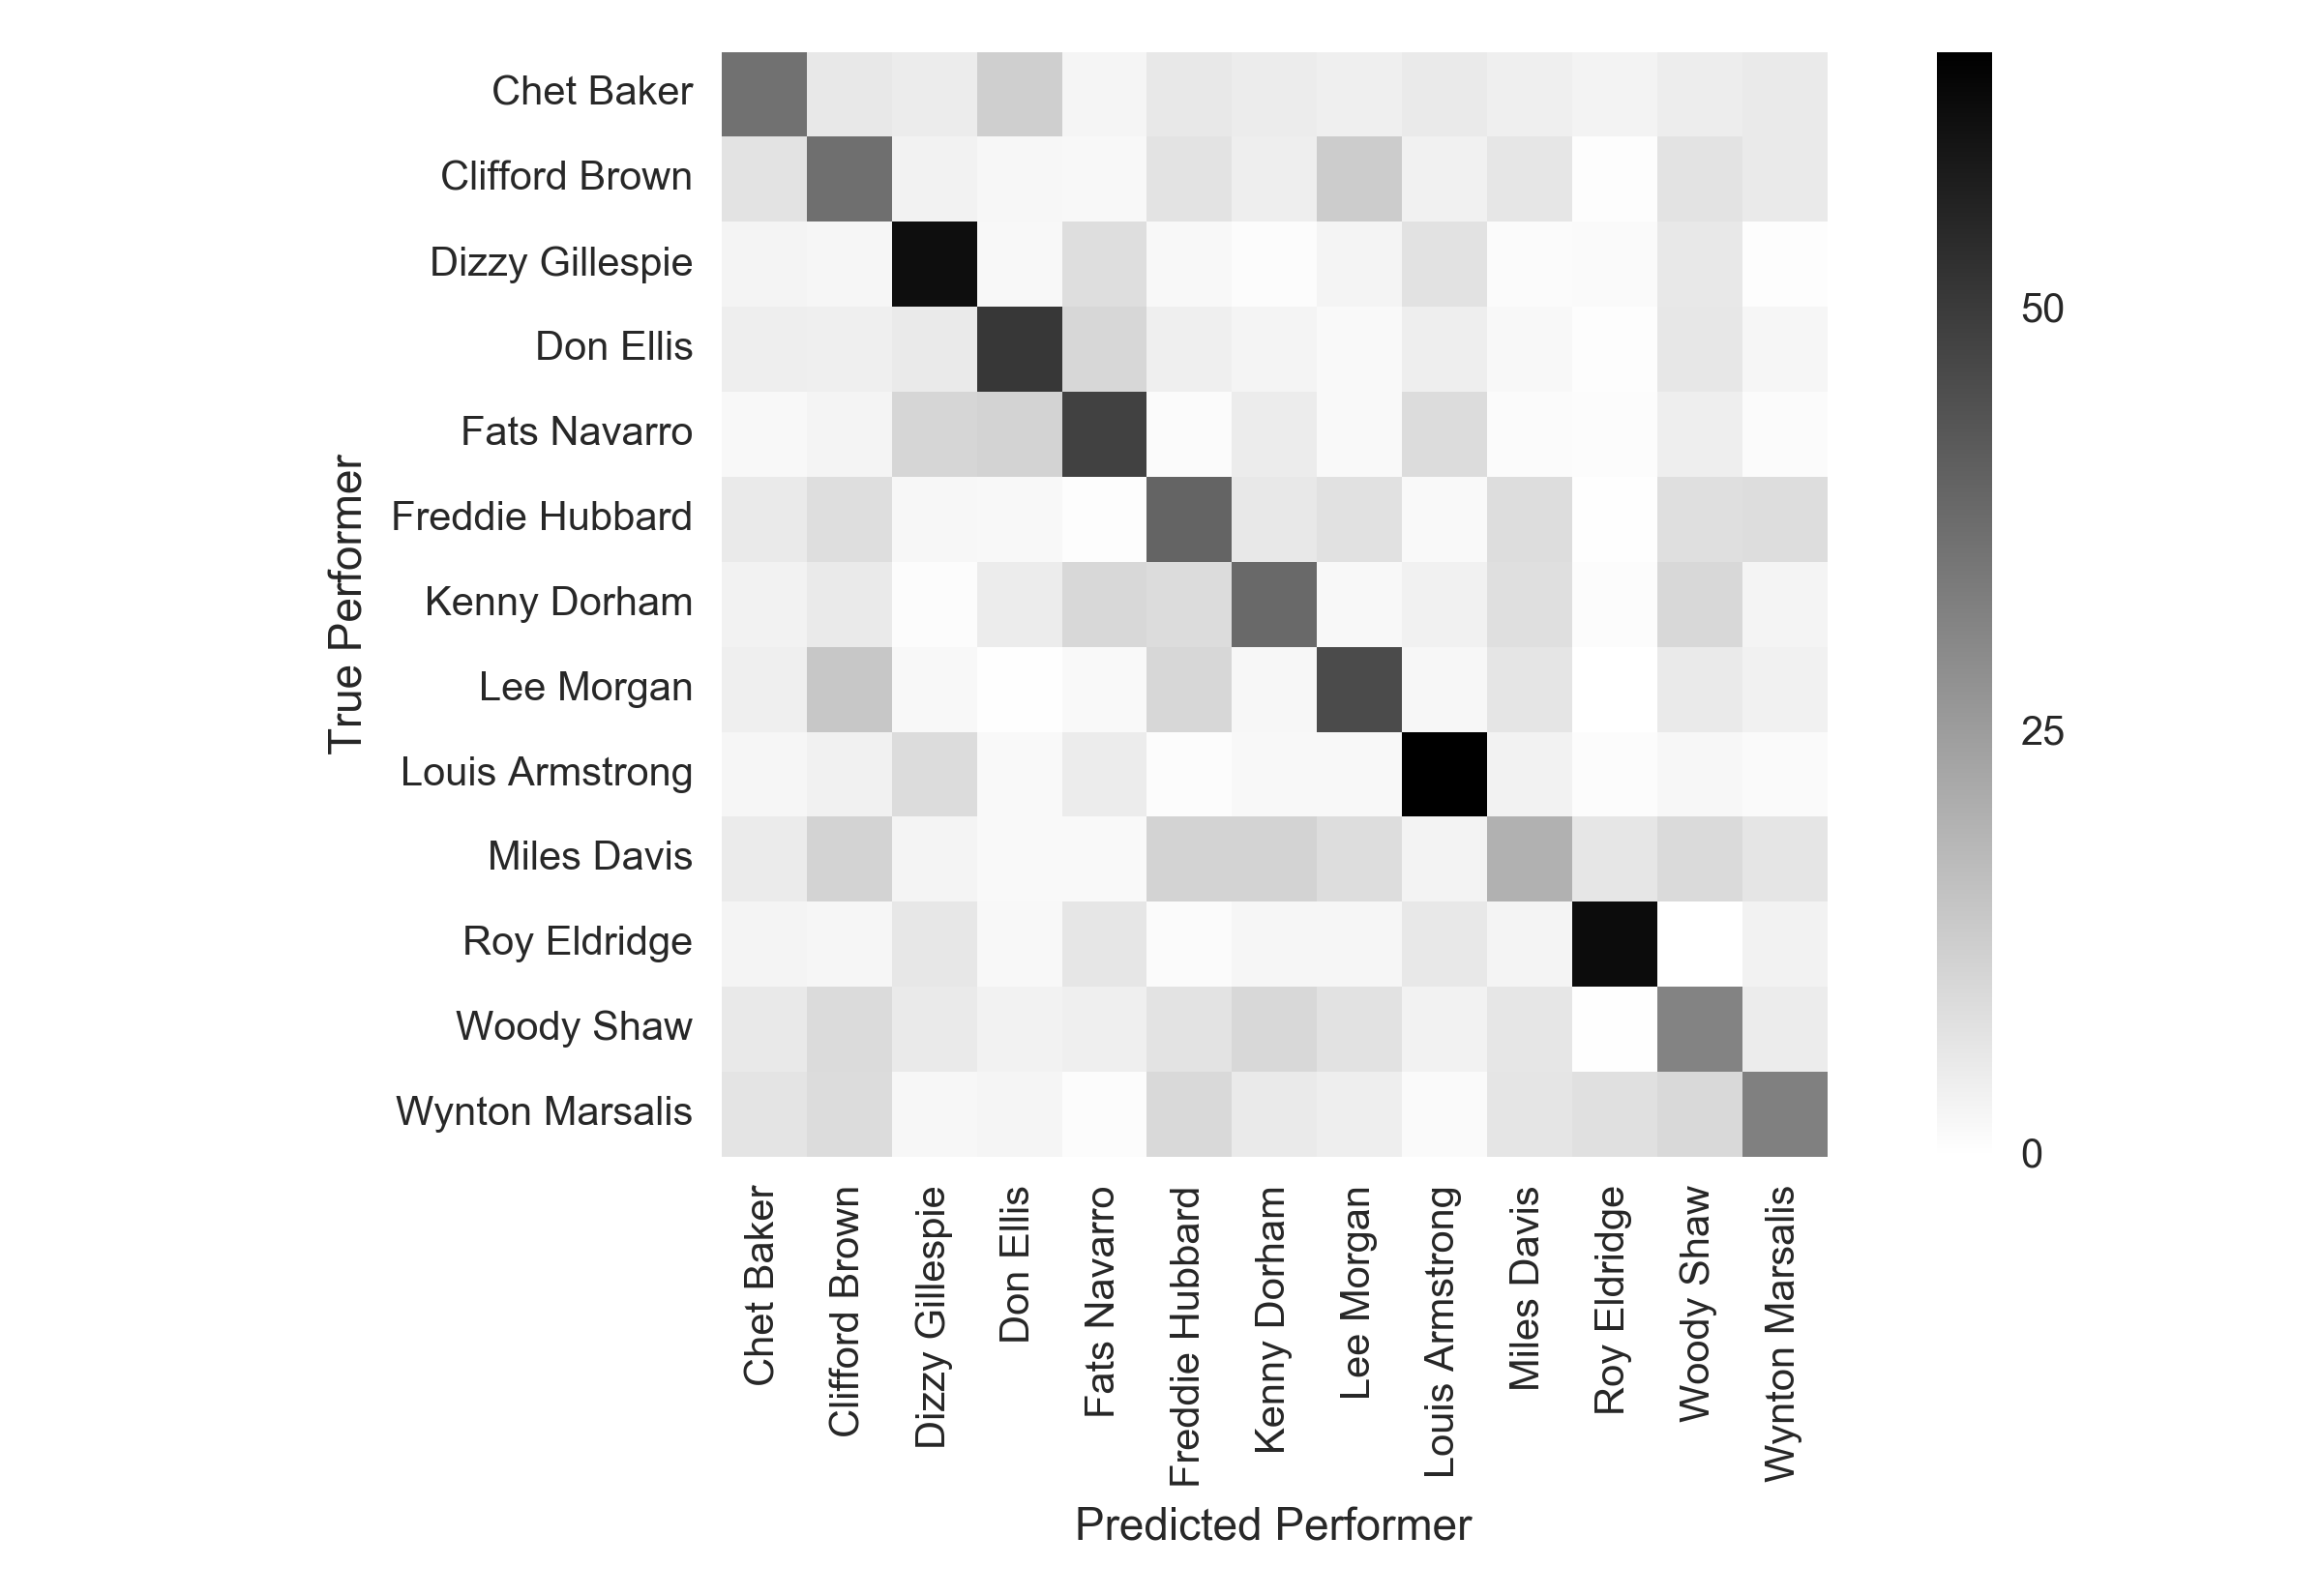

The file beside this chart, header and first rows:
36.00; 5.88; 5.00; 12.25; 2.75; 5.88; 4.88; 4.25; 5.38; 4.25; 3.25; 4.75; 5.50
7.21; 36.84; 3.43; 2.17; 1.83; 7.21; 4.58; 13.16; 3.78; 6.41; 0.69; 7.32; 5.38
3.03; 2.36; 61.62; 1.85; 8.42; 2.02; 1.01; 2.86; 7.58; 1.18; 1.52; 5.89; 0.67
4.50; 4.15; 5.54; 51.21; 10.21; 4.15; 2.94; 1.73; 4.50; 1.90; 0.52; 6.23; 2.42
1.90; 2.93; 10.69; 11.38; 48.62; 1.03; 5.00; 1.55; 9.14; 1.21; 0.86; 4.48; 1.21
5.40; 8.54; 2.09; 1.92; 0.52; 39.72; 5.92; 7.84; 1.74; 8.89; 0.35; 8.36; 8.71
3.47; 5.35; 1.01; 4.92; 10.13; 8.97; 38.06; 1.88; 3.76; 8.25; 1.01; 10.13; 3.04
4.25; 14.50; 2.00; 0.50; 1.75; 10.25; 2.25; 46.00; 2.25; 6.75; 0.25; 5.50; 3.75
2.46; 3.76; 9.12; 1.74; 4.92; 1.01; 2.03; 1.88; 65.27; 3.33; 1.01; 2.17; 1.30
5.18; 11.36; 2.83; 1.77; 1.53; 11.18; 11.36; 8.71; 3.18; 20.13; 6.59; 9.48; 6.71
2.86; 2.50; 6.25; 1.79; 6.43; 1.25; 2.32; 2.50; 5.89; 2.86; 61.96; 0.00; 3.39
5.69; 9.21; 5.56; 3.52; 4.20; 7.18; 10.16; 7.59; 3.52; 6.50; 0.27; 31.57; 5.01
7.10; 9.13; 2.17; 2.61; 1.01; 9.86; 5.36; 4.49; 1.30; 6.81; 7.97; 9.71; 32.46
